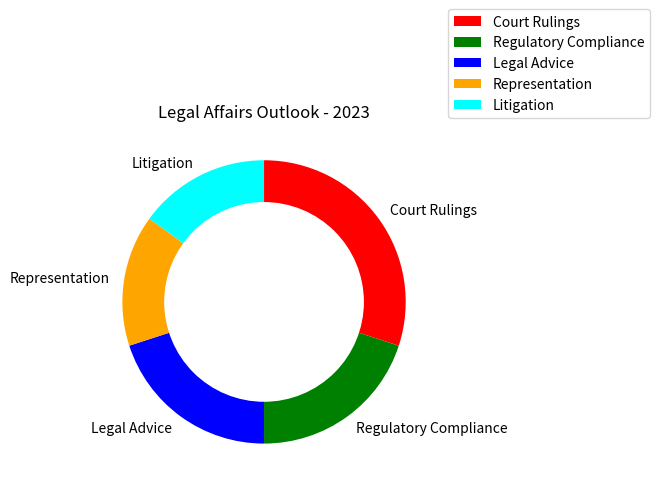

The matplotlib source for this figure: (Note: this script raises an exception after producing the figure.)

import matplotlib.pyplot as plt
from matplotlib.pyplot import pie, axis, show

data_labels = ['Court Rulings','Regulatory Compliance','Legal Advice','Representation','Litigation']
data = [30,20,20,15,15]
line_labels = ['Issue','Ratio']
fig = plt.figure(figsize=(10, 5))
ax = fig.add_subplot(111)
ax.pie(data, labels=data_labels, colors=['red','green','blue','orange','cyan'], startangle=90, counterclock=False)
inner_circle = plt.Circle((0,0), 0.7, color='white')
ax.add_artist(inner_circle)
ax.set_title('Legal Affairs Outlook - 2023')
ax.legend(data_labels, loc="best", bbox_to_anchor=(1,1), bbox_transform=ax.transAxes)
plt.tight_layout()
plt.savefig('/cpfs01/user/yanxiangchao/code0/gpt_chart/structchart_simulation/simulated_data_corner_cases/rings/png/20231227-075221_61.png')
plt.clf()